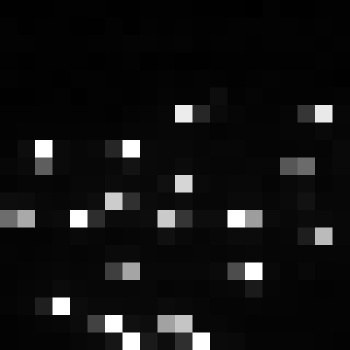

The table this chart was drawn from, first rows:
, xmin, ymin, lat, lon, area, perimeter, max_nanowatts, min_nanowatts, moonlight_illumination, clear_sky_confidence, mean_nanowatts
0, 871, 3943, -5.719, -5.719, 1.0, 0.0, 84.06, 0.0, 11.87, 0.0, 8.488
